Dataset: Dataset (GitHub, harsh-surya/Projects). Classes: fist, next gesture, one finger, palm, previous gesture, swing, three fingers, two fingers.

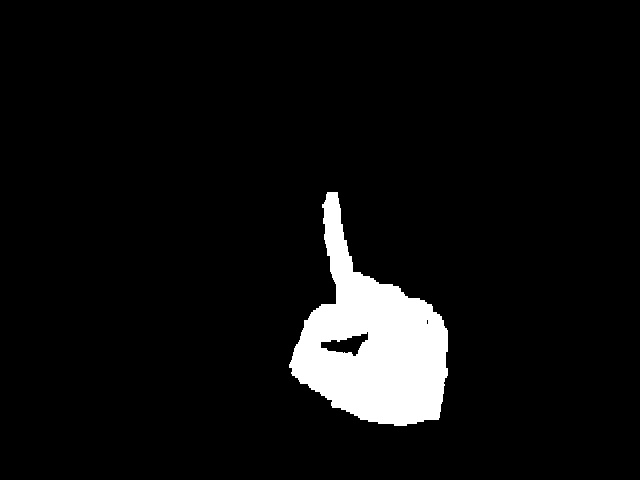
Label: one finger

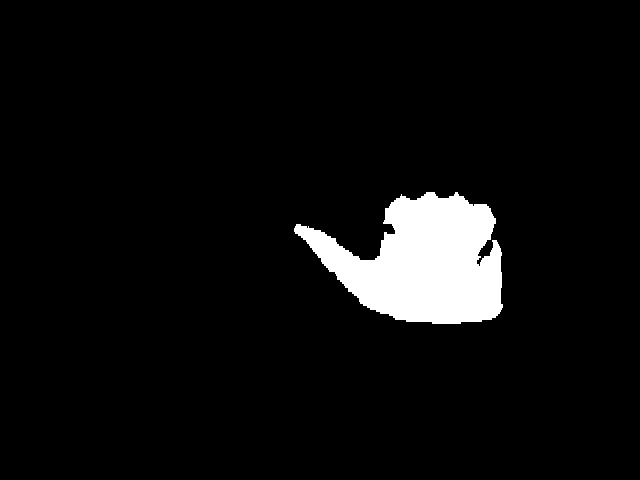
Label: previous gesture

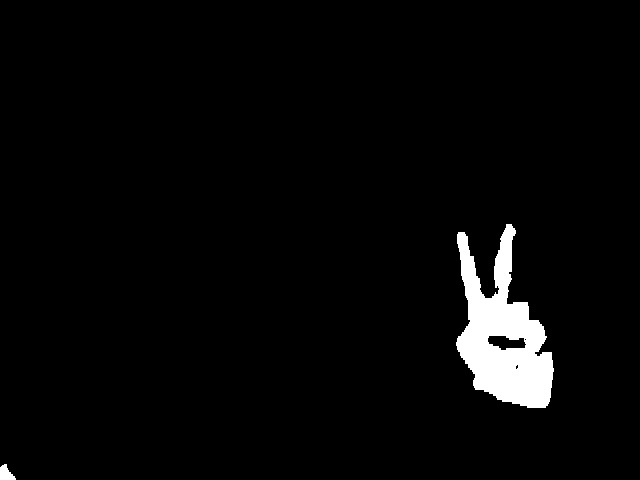
Label: two fingers

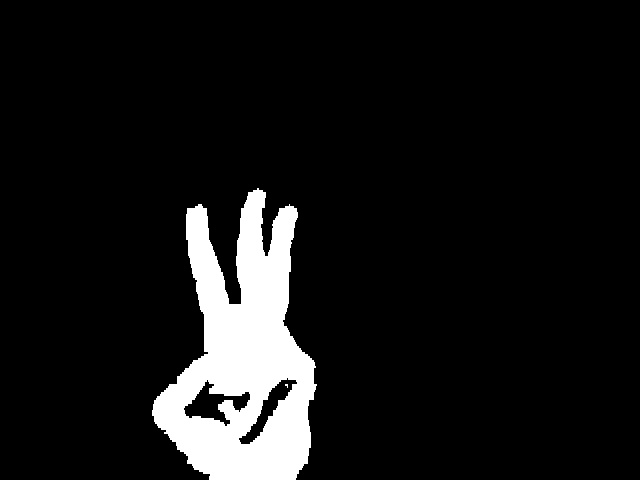
Label: three fingers

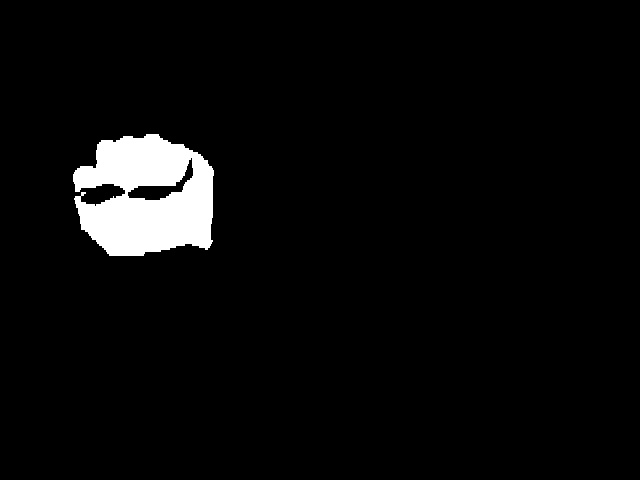
Label: fist

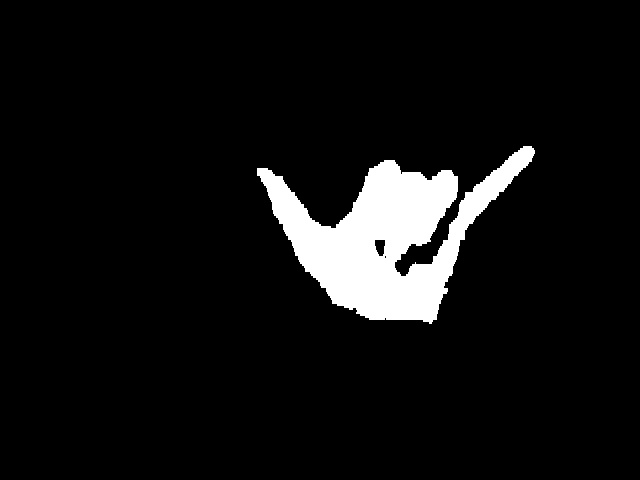
Label: swing
